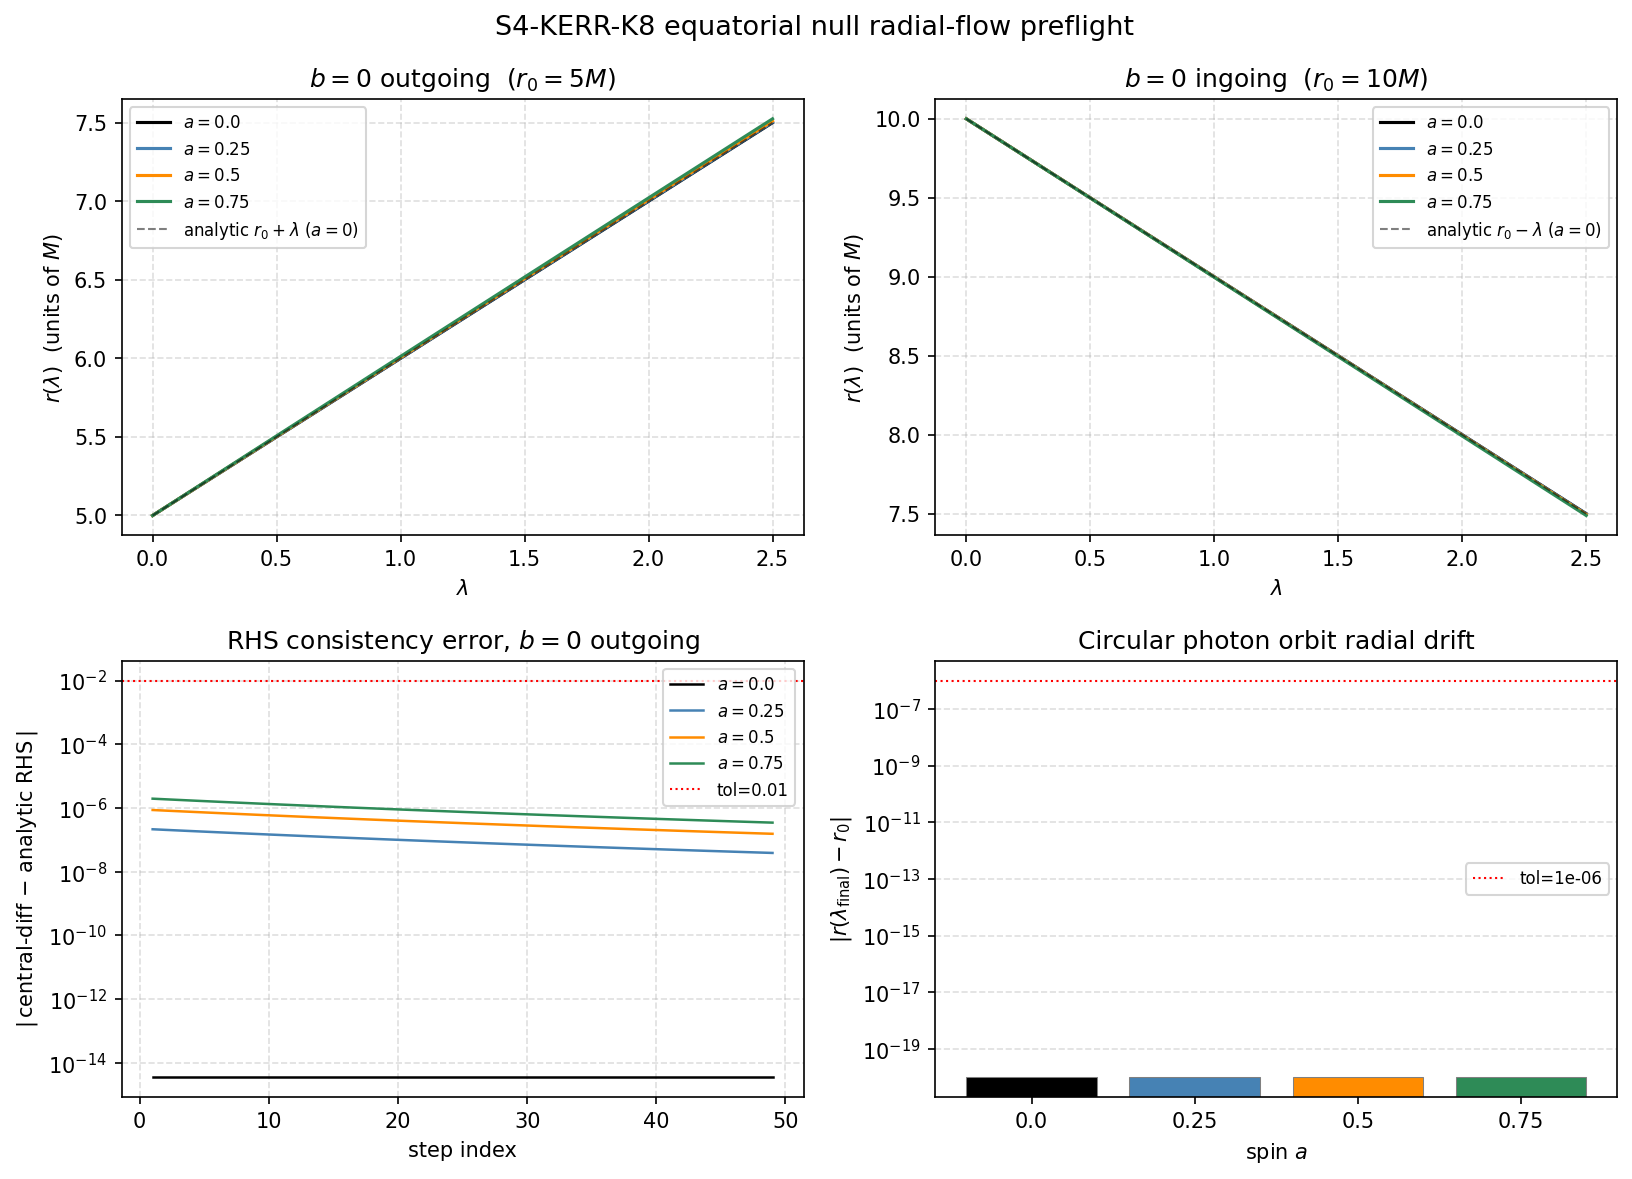

Source data for this figure (header and first rows):
spin_a, M, r_plus, case_id, r0, b, s, r_final, all_points_exterior, min_R, min_R_nonneg, rhs_max_error, rhs_consistency_pass, monotonic_pass, circular_drift, circular_drift_pass, schwarzschild_limit_error, schwarzschild_radial_limit_pass, global_true_relations, global_false_relations, global_undecided_pairs, no_global_causal_relations_decided, all_checks_pass
0, 1, 2, outgoing_b0, 5, 0, 1, 7.5, true, 625, true, 3.5527136788005e-15, true, true, , true, 8.88178419700125e-15, true, 1, 60, 5, true, true
0, 1, 2, ingoing_b0, 10, 0, -1, 7.5, true, 3164, true, 1.4210854715202e-14, true, true, , true, 2.57571741713036e-14, true, 1, 60, 5, true, true
0, 1, 2, circular_pro, 3, 5.196, 1, 3, true, 0, true, 0, true, true, 0, true, , true, 1, 60, 5, true, true
0.25, 1, 1.968, outgoing_b0, 5, 0, 1, 7.503, true, 627.2, true, 2.1564768015736e-07, true, true, , true, , true, 0, 0, 66, true, true
0.25, 1, 1.968, ingoing_b0, 10, 0, -1, 7.499, true, 3166, true, 3.68361361413605e-08, true, true, , true, , true, 0, 0, 66, true, true
0.25, 1, 1.968, circular_pro, 2.695, 4.675, 1, 2.695, true, -1.4210854715202e-14, true, 0, true, true, 0, true, , true, 0, 0, 66, true, true
0.5, 1, 1.866, outgoing_b0, 5, 0, 1, 7.511, true, 633.8, true, 8.66795208054327e-07, true, true, , true, , true, 0, 0, 66, true, true
0.5, 1, 1.866, ingoing_b0, 10, 0, -1, 7.495, true, 3173, true, 1.47969991592944e-07, true, true, , true, , true, 0, 0, 66, true, true
0.5, 1, 1.866, circular_pro, 2.347, 4.096, 1, 2.347, true, -1.77635683940025e-15, true, 0, true, true, 0, true, , true, 0, 0, 66, true, true
0.75, 1, 1.661, outgoing_b0, 5, 0, 1, 7.525, true, 644.7, true, 1.9659358332369e-06, true, true, , true, , true, 0, 0, 66, true, true
0.75, 1, 1.661, ingoing_b0, 10, 0, -1, 7.488, true, 3185, true, 3.35288015795854e-07, true, true, , true, , true, 0, 0, 66, true, true
0.75, 1, 1.661, circular_pro, 1.916, 3.403, 1, 1.916, true, -3.10862446895044e-15, true, 0, true, true, 0, true, , true, 0, 0, 66, true, true
